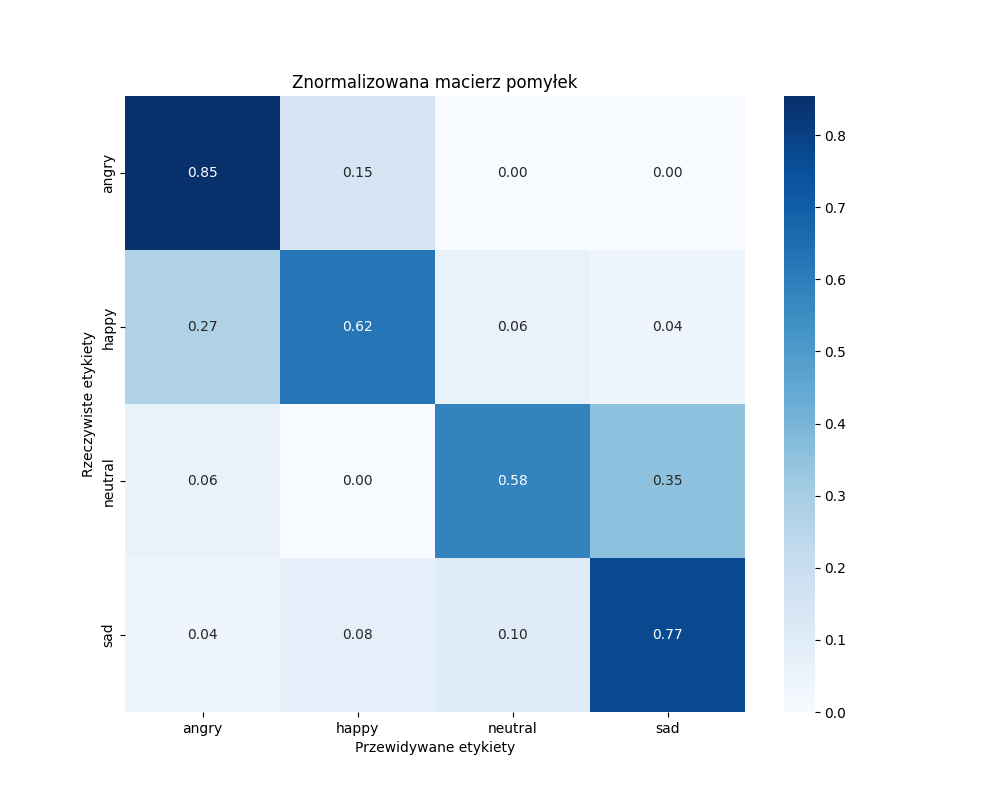

The table this chart was drawn from, first rows:
, angry, happy, neutral, sad
angry, 41, 7, 0, 0
happy, 13, 30, 3, 2
neutral, 3, 0, 28, 17
sad, 2, 4, 5, 37
